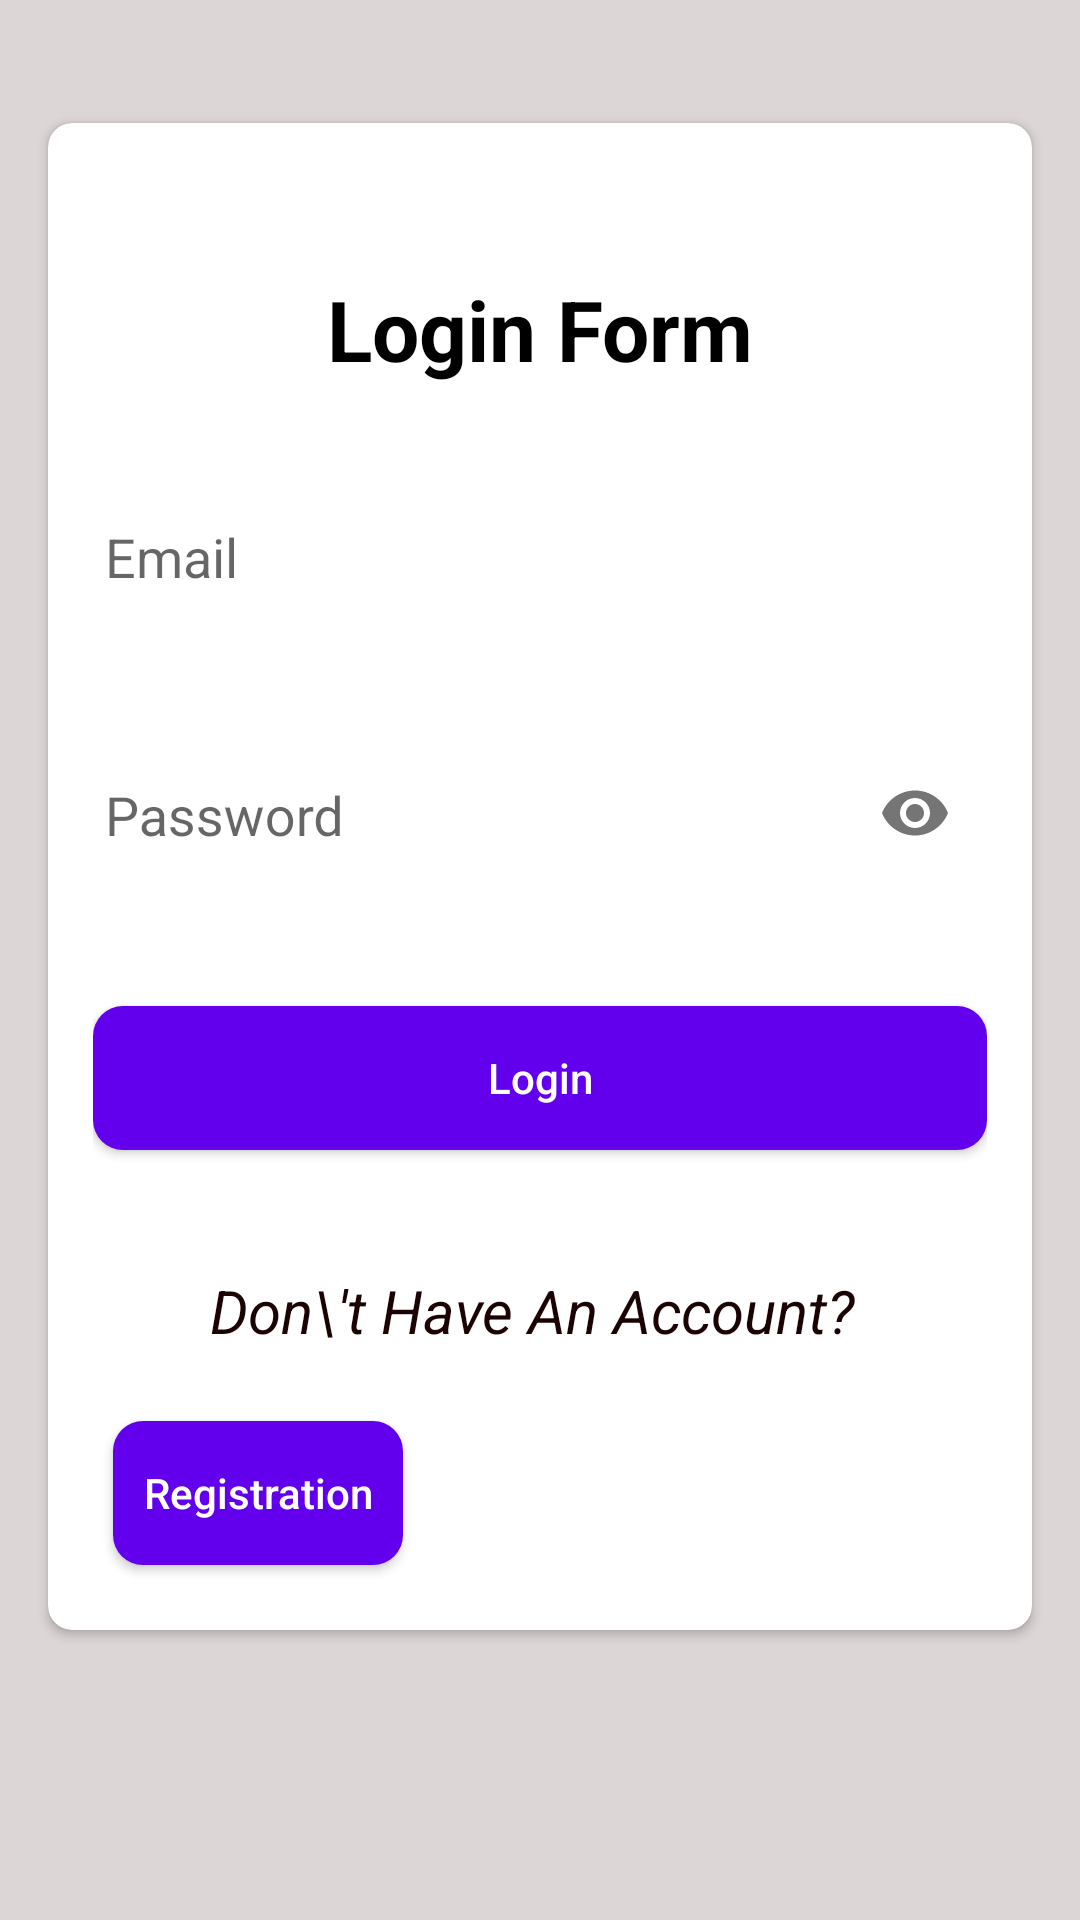

This screen was rendered from an Android layout file. Write that file and the resources it references.
<!-- AndroidManifest.xml: application theme Theme.BookManagement -->
<!-- res/layout/activity_login.xml -->
<?xml version="1.0" encoding="utf-8"?>
<RelativeLayout xmlns:android="http://schemas.android.com/apk/res/android"
    xmlns:app="http://schemas.android.com/apk/res-auto"
    xmlns:tools="http://schemas.android.com/tools"
    android:layout_width="match_parent"
    android:layout_height="match_parent"
    android:padding="10dp"
    android:background="#DDD6D6"
    tools:context=".MainActivity">

    <ScrollView
        android:layout_marginTop="25dp"
        android:layout_width="match_parent"
        android:layout_height="wrap_content">

        <androidx.cardview.widget.CardView
            app:cardCornerRadius="8dp"
            app:contentPadding="5dp"
            android:layout_margin="6dp"
            android:layout_width="match_parent"
            android:layout_height="wrap_content">

            <LinearLayout
                android:layout_marginTop="10dp"
                android:orientation="vertical"
                android:padding="10dp"
                android:layout_width="match_parent"
                android:layout_height="wrap_content">

                <TextView
                    android:layout_marginTop="25dp"
                    android:textSize="28dp"
                    android:textStyle="bold"
                    android:textColor="@color/black"
                    android:gravity="center_horizontal"
                    android:text="Login Form"
                    android:layout_width="match_parent"
                    android:layout_height="wrap_content"/>

                <com.google.android.material.textfield.TextInputLayout

                    android:layout_marginTop="25dp"
                    app:errorEnabled="true"
                    android:id="@+id/login_email_id"
                    android:layout_width="match_parent"
                    android:layout_height="wrap_content">

                    <com.google.android.material.textfield.TextInputEditText

                        android:backgroundTint="@color/white"
                        android:inputType="textEmailAddress"
                        android:hint="Email"
                        android:layout_width="match_parent"
                        android:layout_height="wrap_content">

                    </com.google.android.material.textfield.TextInputEditText>

                </com.google.android.material.textfield.TextInputLayout>
                <com.google.android.material.textfield.TextInputLayout

                    android:background="@color/white"
                    app:passwordToggleEnabled="true"
                    android:layout_marginTop="10dp"
                    app:errorEnabled="true"
                    android:id="@+id/login_password_id"
                    android:layout_width="match_parent"
                    android:layout_height="wrap_content">

                    <com.google.android.material.textfield.TextInputEditText

                        android:backgroundTint="@color/white"
                        android:inputType="textPassword"
                        android:hint="Password"
                        android:layout_width="match_parent"
                        android:layout_height="wrap_content">

                    </com.google.android.material.textfield.TextInputEditText>

                </com.google.android.material.textfield.TextInputLayout>

                <Button


                    android:background="@drawable/button"
                    android:layout_gravity="center"
                    android:textAllCaps="false"
                    android:textColor="#fff"
                    android:layout_marginTop="20dp"
                    android:text="Login"
                     android:id="@+id/login_button_id"
                    android:layout_marginBottom="30dp"
                    android:layout_width="match_parent"
                    android:layout_height="wrap_content">

                </Button>
                <ProgressBar
                    android:visibility="gone"
                    android:layout_gravity="center_horizontal"
                    android:id="@+id/lprogressBar"
                    android:layout_marginBottom="12dp"
                    android:layout_width="wrap_content"
                    android:layout_height="wrap_content"
                    style="@style/Widget.AppCompat.ProgressBar.Horizontal"
                    android:indeterminate="true"
                    android:indeterminateTint="@color/purple_500"
                    />
                <TextView
                    android:layout_marginBottom="50px"
                    android:textColor="#1B0303"
                    android:textStyle="italic"
                    android:textSize="20sp"
                    android:id="@+id/register_textview_id"
                    android:layout_marginTop="10dp"
                    android:text="Don\'t Have An Account? "
                    android:gravity="center_horizontal"
                    android:layout_width="match_parent"
                    android:layout_height="wrap_content"/>

                <Button

                    android:textSize="14sp"
                    android:textAllCaps="false"
                    android:textColor="#fff"
                    android:background="@drawable/button"
                    android:id="@+id/registration_button_id"
                    android:layout_marginBottom="20px"
                    android:layout_margin="20px"
                    android:padding="30px"
                    android:text="Registration"
                    android:layout_width="wrap_content"
                    android:layout_height="wrap_content"/>
            </LinearLayout>


        </androidx.cardview.widget.CardView>
    </ScrollView>



</RelativeLayout>
<!-- resources referenced by this layout -->
<resources>
  <!-- drawable button (drawable) -->
  <?xml version="1.0" encoding="utf-8"?>
  <shape xmlns:android="http://schemas.android.com/apk/res/android">
      <solid
          android:color="@color/purple_500"
          />
      <corners android:radius="10dp"/>
  </shape>
  <style name="Theme.BookManagement" parent="Theme.AppCompat.Light.NoActionBar">
          
          <item name="colorPrimary">@color/purple_500</item>
          <item name="colorPrimaryVariant">@color/purple_700</item>
          <item name="colorOnPrimary">@color/white</item>
          
          <item name="colorSecondary">@color/teal_200</item>
          <item name="colorSecondaryVariant">@color/teal_700</item>
          <item name="colorOnSecondary">@color/black</item>
          
          <item name="android:statusBarColor" tools:targetApi="l">?attr/colorPrimaryVariant</item>
          
      </style>
  <!-- not gathered from this repository: default colours our renderer supplied (Android Studio template values) -->
  <color name="purple_500">#FF6200EE</color>
  <color name="purple_700">#FF3700B3</color>
  <color name="teal_200">#FF03DAC5</color>
  <color name="teal_700">#FF018786</color>
  <color name="black">#FF000000</color>
  <color name="white">#FFFFFFFF</color>
</resources>
